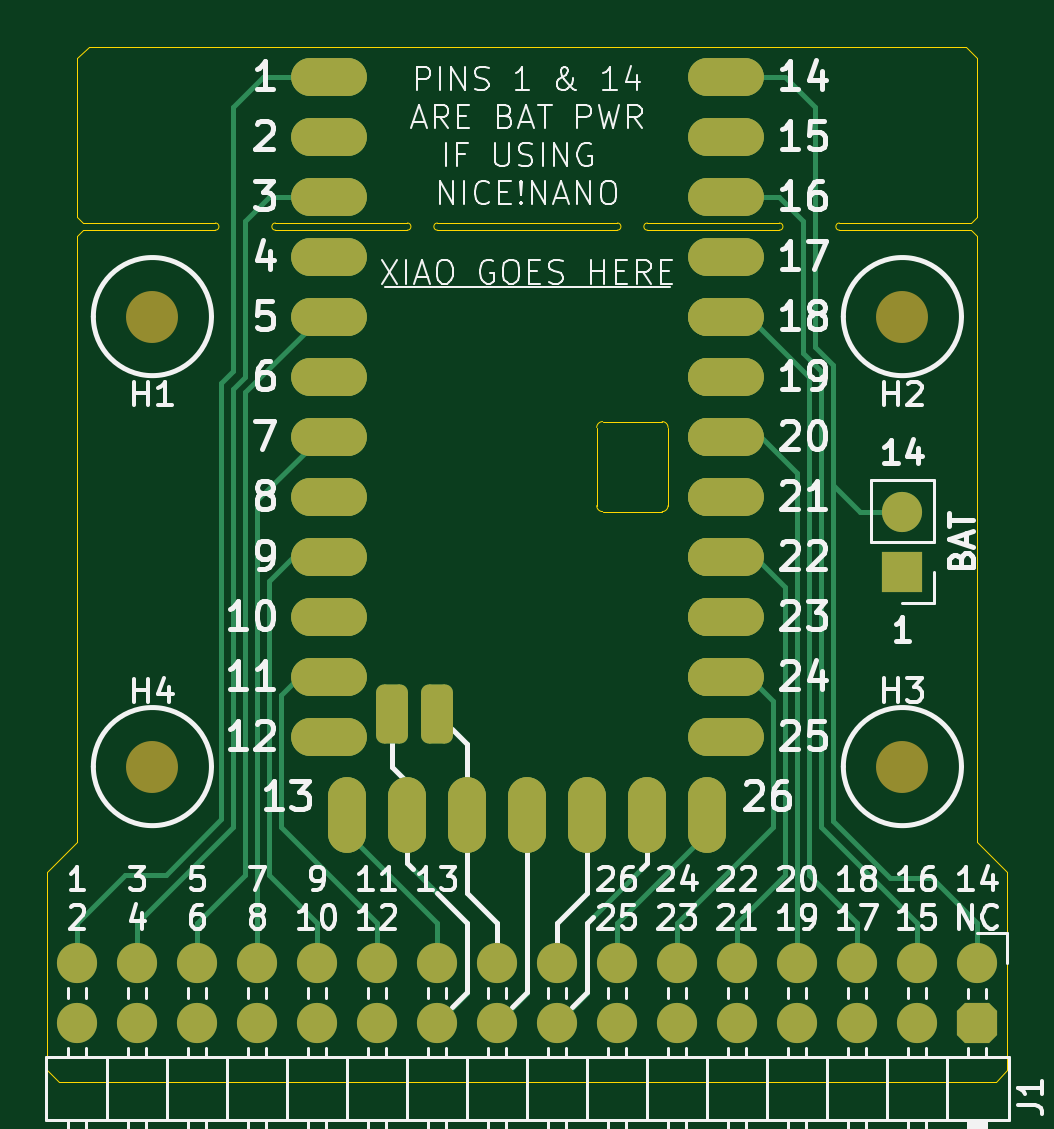
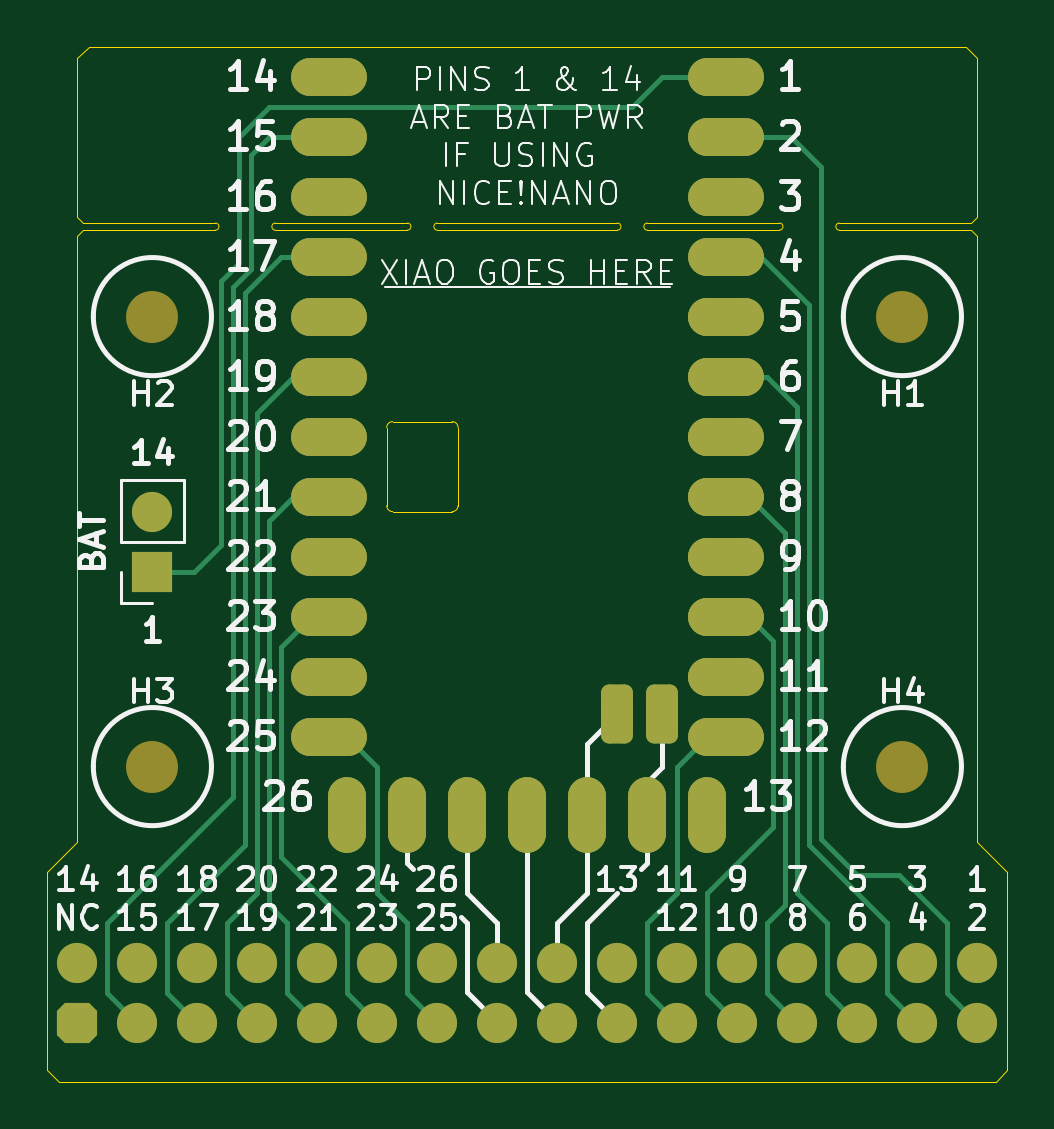
Circuit board: 9 layer files. Board 40.6 x 43.8 mm.
- bottom_copper: carrier-B_Cu.gbr (11963 bytes)
- bottom_mask: carrier-B_Mask.gbr (5322 bytes)
- paste: carrier-B_Paste.gbr (450 bytes)
- bottom_silk: carrier-B_Silkscreen.gbr (73977 bytes)
- outline: carrier-Edge_Cuts.gbr (2886 bytes)
- top_copper: carrier-F_Cu.gbr (12555 bytes)
- top_mask: carrier-F_Mask.gbr (5322 bytes)
- paste: carrier-F_Paste.gbr (450 bytes)
- top_silk: carrier-F_Silkscreen.gbr (81135 bytes)

=== bottom_copper: carrier-B_Cu.gbr (11963 bytes, source omitted) ===
=== bottom_mask: carrier-B_Mask.gbr (5322 bytes, source withheld) ===
=== paste: carrier-B_Paste.gbr ===
%TF.GenerationSoftware,KiCad,Pcbnew,8.0.2*%
%TF.CreationDate,2024-05-21T12:30:07+05:30*%
%TF.ProjectId,carrier,63617272-6965-4722-9e6b-696361645f70,rev?*%
%TF.SameCoordinates,Original*%
%TF.FileFunction,Paste,Bot*%
%TF.FilePolarity,Positive*%
%FSLAX46Y46*%
G04 Gerber Fmt 4.6, Leading zero omitted, Abs format (unit mm)*
G04 Created by KiCad (PCBNEW 8.0.2) date 2024-05-21 12:30:07*
%MOMM*%
%LPD*%
G01*
G04 APERTURE LIST*
G04 APERTURE END LIST*
M02*

=== bottom_silk: carrier-B_Silkscreen.gbr (73977 bytes, source omitted) ===
=== outline: carrier-Edge_Cuts.gbr ===
%TF.GenerationSoftware,KiCad,Pcbnew,8.0.2*%
%TF.CreationDate,2024-05-21T12:30:08+05:30*%
%TF.ProjectId,carrier,63617272-6965-4722-9e6b-696361645f70,rev?*%
%TF.SameCoordinates,Original*%
%TF.FileFunction,Profile,NP*%
%FSLAX46Y46*%
G04 Gerber Fmt 4.6, Leading zero omitted, Abs format (unit mm)*
G04 Created by KiCad (PCBNEW 8.0.2) date 2024-05-21 12:30:08*
%MOMM*%
%LPD*%
G01*
G04 APERTURE LIST*
%TA.AperFunction,Profile*%
%ADD10C,0.050000*%
%TD*%
G04 APERTURE END LIST*
D10*
X48768000Y-21440000D02*
G75*
G02*
X48768000Y-21740000I0J-150000D01*
G01*
X27432000Y-21440000D02*
X33020000Y-21440000D01*
X41285000Y-33655000D02*
G75*
G02*
X41035000Y-33405000I0J250000D01*
G01*
X43180000Y-21440000D02*
X48768000Y-21440000D01*
X56900000Y-21740000D02*
X57150000Y-21990000D01*
X17780000Y-57285000D02*
X18280000Y-57785000D01*
X44055000Y-30095000D02*
X44055000Y-33405000D01*
X27432000Y-21740000D02*
G75*
G02*
X27432000Y-21440000I0J150000D01*
G01*
X34290000Y-21440000D02*
X41910000Y-21440000D01*
X56650000Y-13970000D02*
X57150000Y-14470000D01*
X33020000Y-21440000D02*
G75*
G02*
X33020000Y-21740000I0J-150000D01*
G01*
X43180000Y-21740000D02*
G75*
G02*
X43180000Y-21440000I0J150000D01*
G01*
X57150000Y-47625000D02*
X58420000Y-48895000D01*
X19050000Y-47625000D02*
X17780000Y-48895000D01*
X34290000Y-21740000D02*
G75*
G02*
X34290000Y-21440000I0J150000D01*
G01*
X24892000Y-21440000D02*
G75*
G02*
X24892000Y-21740000I0J-150000D01*
G01*
X19300000Y-21740000D02*
X19050000Y-21990000D01*
X57920000Y-57785000D02*
X18280000Y-57785000D01*
X19300000Y-21440000D02*
X24892000Y-21440000D01*
X58420000Y-57285000D02*
X57920000Y-57785000D01*
X44055000Y-33405000D02*
G75*
G02*
X43805000Y-33655000I-250000J0D01*
G01*
X51308000Y-21440000D02*
X56900000Y-21440000D01*
X41910000Y-21440000D02*
G75*
G02*
X41910000Y-21740000I0J-150000D01*
G01*
X56900000Y-21440000D02*
X57150000Y-21190000D01*
X41910000Y-21740000D02*
X34290000Y-21740000D01*
X19050000Y-21190000D02*
X19050000Y-14470000D01*
X24892000Y-21740000D02*
X19300000Y-21740000D01*
X43180000Y-21740000D02*
X48768000Y-21740000D01*
X27432000Y-21740000D02*
X33020000Y-21740000D01*
X17780000Y-48895000D02*
X17780000Y-57285000D01*
X51308000Y-21740000D02*
G75*
G02*
X51308000Y-21440000I0J150000D01*
G01*
X51308000Y-21740000D02*
X56900000Y-21740000D01*
X41035000Y-30095000D02*
G75*
G02*
X41285000Y-29845000I250000J0D01*
G01*
X41285000Y-29845000D02*
X43805000Y-29845000D01*
X57150000Y-21990000D02*
X57150000Y-47625000D01*
X19550000Y-13970000D02*
X56650000Y-13970000D01*
X19050000Y-21990000D02*
X19050000Y-47625000D01*
X57150000Y-21190000D02*
X57150000Y-14470000D01*
X19050000Y-21190000D02*
X19300000Y-21440000D01*
X19550000Y-13970000D02*
X19050000Y-14470000D01*
X58420000Y-48895000D02*
X58420000Y-57285000D01*
X43805000Y-33655000D02*
X41285000Y-33655000D01*
X43805000Y-29845000D02*
G75*
G02*
X44055000Y-30095000I0J-250000D01*
G01*
X41035000Y-33405000D02*
X41035000Y-30095000D01*
M02*

=== top_copper: carrier-F_Cu.gbr (12555 bytes, source omitted) ===
=== top_mask: carrier-F_Mask.gbr (5322 bytes, source withheld) ===
=== paste: carrier-F_Paste.gbr ===
%TF.GenerationSoftware,KiCad,Pcbnew,8.0.2*%
%TF.CreationDate,2024-05-21T12:30:07+05:30*%
%TF.ProjectId,carrier,63617272-6965-4722-9e6b-696361645f70,rev?*%
%TF.SameCoordinates,Original*%
%TF.FileFunction,Paste,Top*%
%TF.FilePolarity,Positive*%
%FSLAX46Y46*%
G04 Gerber Fmt 4.6, Leading zero omitted, Abs format (unit mm)*
G04 Created by KiCad (PCBNEW 8.0.2) date 2024-05-21 12:30:07*
%MOMM*%
%LPD*%
G01*
G04 APERTURE LIST*
G04 APERTURE END LIST*
M02*

=== top_silk: carrier-F_Silkscreen.gbr (81135 bytes, source omitted) ===
